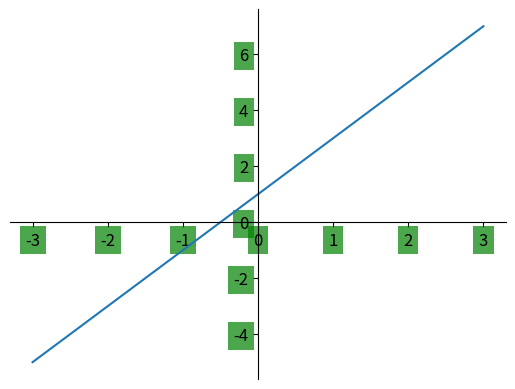

Write Python code to recreate this figure.
# _*_ coding:utf-8 _*_
import matplotlib.pyplot as plt
import numpy as np

# 绘制普通图像
x = np.linspace(-3, 3, 50)
y = 2 * x + 1

plt.figure()
plt.plot(x, y)

# 将上、右边框去掉
ax = plt.gca()
ax.spines['right'].set_color('none')
ax.spines['top'].set_color('none')

# 设置x轴的位置及数据在坐标轴上的位置
ax.xaxis.set_ticks_position('bottom')
ax.spines['bottom'].set_position(('data', 0))
# 设置y轴的位置及数据在坐标轴上的位置
ax.yaxis.set_ticks_position('left')
ax.spines['left'].set_position(('data', 0))

# 设置坐标轴label的大小，背景色等信息
for label in ax.get_xticklabels() + ax.get_yticklabels():
    label.set_fontsize(12)
    label.set_bbox(dict(facecolor = 'green', edgecolor = 'None', alpha = 0.7))

plt.show()
